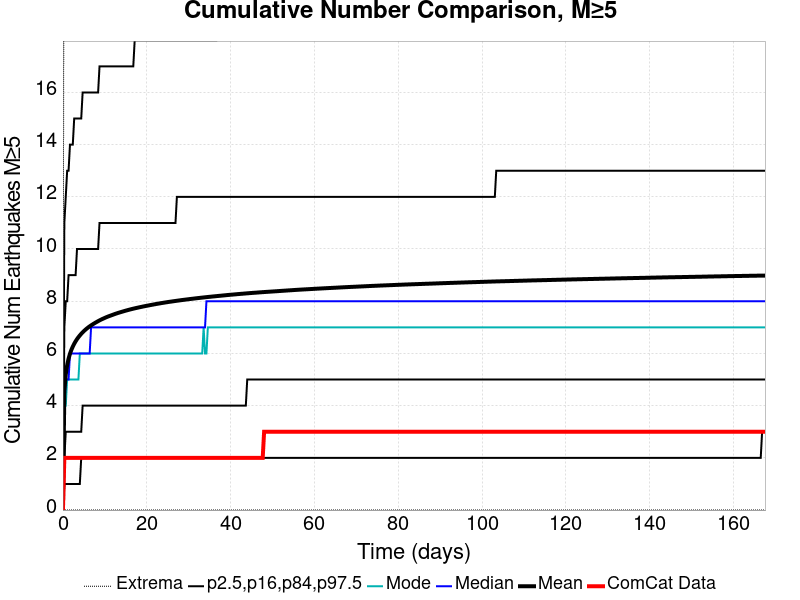

Source data for this figure (header and first rows):
Time (days), ComCat Data, Simulation Mean, Simulation Median, Simulation Mode, Simulation Minimum, Simulation Maximum, 2.5 %-ile, 16 %-ile, 84 %-ile, 97.5 %-ile
0.0, 0.0, 0.0, 0.0, 0.0, 0.0, 0.0, 0.0, 0.0, 0.0, 0.0
0.3357, 2.0, 4.568, 4.0, 4.0, 0.0, 32.0, 1.0, 2.0, 7.0, 11.0
0.6714, 2.0, 5.197, 5.0, 4.0, 0.0, 46.0, 1.0, 3.0, 8.0, 12.0
1.007, 2.0, 5.551, 5.0, 5.0, 0.0, 47.0, 1.0, 3.0, 8.0, 13.0
1.343, 2.0, 5.801, 5.0, 5.0, 0.0, 49.0, 1.0, 3.0, 9.0, 13.0
1.678, 2.0, 5.989, 6.0, 5.0, 0.0, 49.0, 1.0, 3.0, 9.0, 14.0
2.014, 2.0, 6.138, 6.0, 5.0, 0.0, 50.0, 1.0, 3.0, 9.0, 14.0
2.35, 2.0, 6.262, 6.0, 5.0, 0.0, 53.0, 1.0, 3.0, 9.0, 14.0
2.686, 2.0, 6.371, 6.0, 5.0, 0.0, 53.0, 1.0, 3.0, 9.0, 15.0
3.021, 2.0, 6.464, 6.0, 5.0, 0.0, 53.0, 1.0, 3.0, 9.0, 15.0
3.357, 2.0, 6.549, 6.0, 5.0, 0.0, 54.0, 1.0, 3.0, 10.0, 15.0
3.693, 2.0, 6.623, 6.0, 5.0, 0.0, 55.0, 1.0, 3.0, 10.0, 15.0
4.028, 2.0, 6.69, 6.0, 6.0, 0.0, 55.0, 1.0, 3.0, 10.0, 15.0
4.364, 2.0, 6.752, 6.0, 6.0, 0.0, 57.0, 2.0, 3.0, 10.0, 15.0
4.7, 2.0, 6.808, 6.0, 6.0, 0.0, 58.0, 2.0, 4.0, 10.0, 16.0
5.035, 2.0, 6.862, 6.0, 6.0, 0.0, 59.0, 2.0, 4.0, 10.0, 16.0
5.371, 2.0, 6.911, 6.0, 6.0, 0.0, 59.0, 2.0, 4.0, 10.0, 16.0
5.707, 2.0, 6.956, 6.0, 6.0, 0.0, 59.0, 2.0, 4.0, 10.0, 16.0
6.042, 2.0, 6.999, 6.0, 6.0, 0.0, 59.0, 2.0, 4.0, 10.0, 16.0
6.378, 2.0, 7.038, 6.0, 6.0, 0.0, 59.0, 2.0, 4.0, 10.0, 16.0
6.714, 2.0, 7.075, 7.0, 6.0, 0.0, 59.0, 2.0, 4.0, 10.0, 16.0
7.049, 2.0, 7.11, 7.0, 6.0, 0.0, 59.0, 2.0, 4.0, 10.0, 16.0
7.385, 2.0, 7.144, 7.0, 6.0, 0.0, 59.0, 2.0, 4.0, 10.0, 16.0
7.721, 2.0, 7.176, 7.0, 6.0, 0.0, 60.0, 2.0, 4.0, 10.0, 16.0
8.057, 2.0, 7.207, 7.0, 6.0, 0.0, 62.0, 2.0, 4.0, 10.0, 16.0
8.392, 2.0, 7.237, 7.0, 6.0, 0.0, 62.0, 2.0, 4.0, 10.0, 16.0
8.728, 2.0, 7.267, 7.0, 6.0, 0.0, 62.0, 2.0, 4.0, 11.0, 17.0
9.064, 2.0, 7.294, 7.0, 6.0, 0.0, 62.0, 2.0, 4.0, 11.0, 17.0
9.399, 2.0, 7.32, 7.0, 6.0, 0.0, 62.0, 2.0, 4.0, 11.0, 17.0
9.735, 2.0, 7.344, 7.0, 6.0, 0.0, 62.0, 2.0, 4.0, 11.0, 17.0
10.07, 2.0, 7.368, 7.0, 6.0, 0.0, 63.0, 2.0, 4.0, 11.0, 17.0
10.41, 2.0, 7.392, 7.0, 6.0, 0.0, 63.0, 2.0, 4.0, 11.0, 17.0
10.74, 2.0, 7.414, 7.0, 6.0, 0.0, 63.0, 2.0, 4.0, 11.0, 17.0
11.08, 2.0, 7.434, 7.0, 6.0, 0.0, 63.0, 2.0, 4.0, 11.0, 17.0
11.41, 2.0, 7.454, 7.0, 6.0, 0.0, 63.0, 2.0, 4.0, 11.0, 17.0
11.75, 2.0, 7.473, 7.0, 6.0, 0.0, 63.0, 2.0, 4.0, 11.0, 17.0
12.08, 2.0, 7.493, 7.0, 6.0, 0.0, 63.0, 2.0, 4.0, 11.0, 17.0
12.42, 2.0, 7.513, 7.0, 6.0, 0.0, 63.0, 2.0, 4.0, 11.0, 17.0
12.76, 2.0, 7.531, 7.0, 6.0, 0.0, 63.0, 2.0, 4.0, 11.0, 17.0
13.09, 2.0, 7.549, 7.0, 6.0, 0.0, 63.0, 2.0, 4.0, 11.0, 17.0
13.43, 2.0, 7.566, 7.0, 6.0, 0.0, 63.0, 2.0, 4.0, 11.0, 17.0
13.76, 2.0, 7.582, 7.0, 6.0, 0.0, 63.0, 2.0, 4.0, 11.0, 17.0
14.1, 2.0, 7.598, 7.0, 6.0, 0.0, 63.0, 2.0, 4.0, 11.0, 17.0
14.43, 2.0, 7.614, 7.0, 6.0, 0.0, 63.0, 2.0, 4.0, 11.0, 17.0
14.77, 2.0, 7.63, 7.0, 6.0, 0.0, 63.0, 2.0, 4.0, 11.0, 17.0
15.11, 2.0, 7.645, 7.0, 6.0, 0.0, 63.0, 2.0, 4.0, 11.0, 17.0
15.44, 2.0, 7.66, 7.0, 6.0, 0.0, 63.0, 2.0, 4.0, 11.0, 17.0
15.78, 2.0, 7.675, 7.0, 6.0, 0.0, 63.0, 2.0, 4.0, 11.0, 17.0
16.11, 2.0, 7.689, 7.0, 6.0, 0.0, 63.0, 2.0, 4.0, 11.0, 17.0
16.45, 2.0, 7.703, 7.0, 6.0, 0.0, 63.0, 2.0, 4.0, 11.0, 17.0
16.78, 2.0, 7.715, 7.0, 6.0, 0.0, 63.0, 2.0, 4.0, 11.0, 17.0
17.12, 2.0, 7.728, 7.0, 6.0, 0.0, 63.0, 2.0, 4.0, 11.0, 18.0
17.46, 2.0, 7.741, 7.0, 6.0, 0.0, 63.0, 2.0, 4.0, 11.0, 18.0
17.79, 2.0, 7.753, 7.0, 6.0, 0.0, 63.0, 2.0, 4.0, 11.0, 18.0
18.13, 2.0, 7.764, 7.0, 6.0, 0.0, 63.0, 2.0, 4.0, 11.0, 18.0
18.46, 2.0, 7.776, 7.0, 6.0, 0.0, 63.0, 2.0, 4.0, 11.0, 18.0
18.8, 2.0, 7.788, 7.0, 6.0, 0.0, 63.0, 2.0, 4.0, 11.0, 18.0
19.13, 2.0, 7.8, 7.0, 6.0, 0.0, 63.0, 2.0, 4.0, 11.0, 18.0
19.47, 2.0, 7.81, 7.0, 6.0, 0.0, 63.0, 2.0, 4.0, 11.0, 18.0
19.81, 2.0, 7.821, 7.0, 6.0, 0.0, 63.0, 2.0, 4.0, 11.0, 18.0
... 440 more rows
